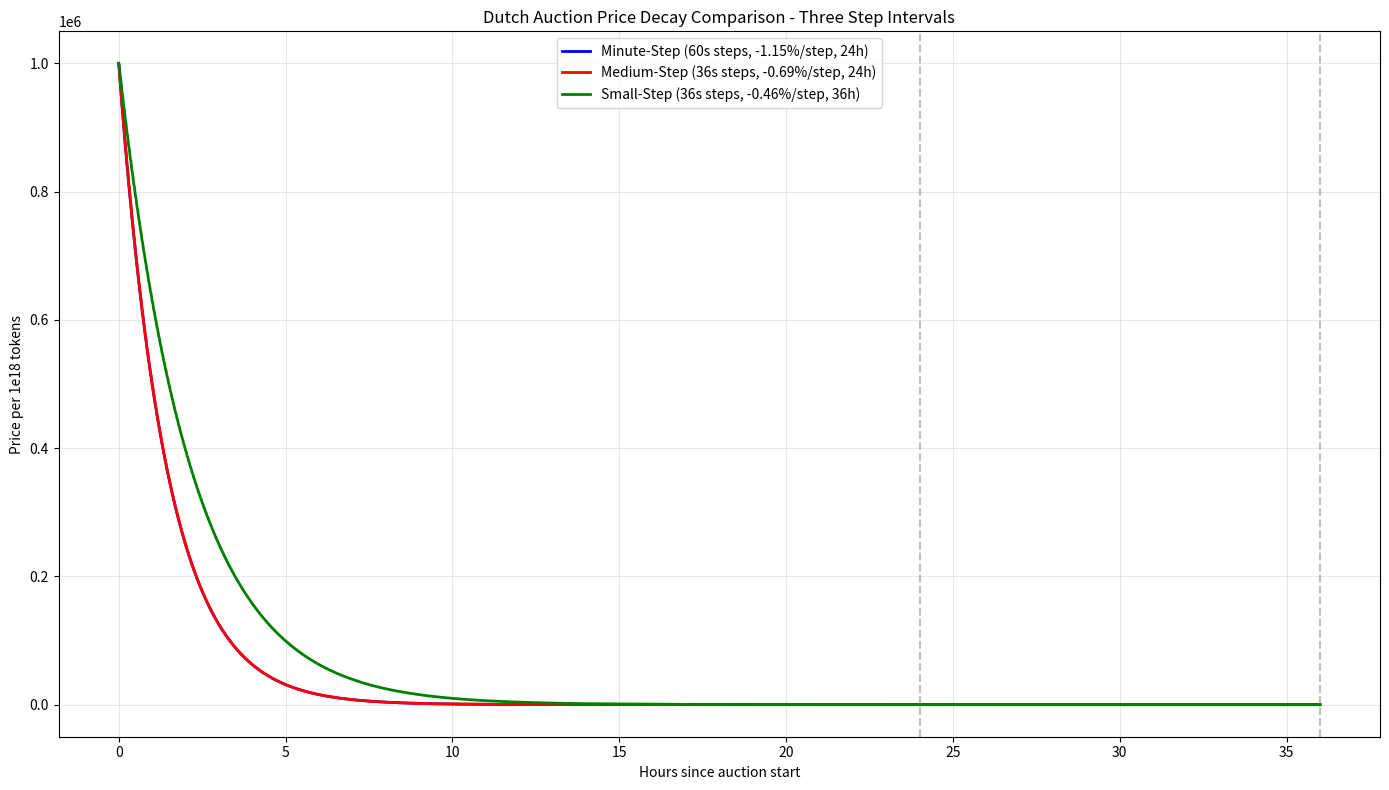

Generate this figure with matplotlib:
#!/usr/bin/env python3

import matplotlib.pyplot as plt
import numpy as np
import math

def minute_step_price_function(seconds_elapsed, starting_price, available_tokens, auction_length):
    """
    Minute-step auction price function (original Yearn implementation)
    Based on Ajna finance implementation with minute-level updates
    """
    if available_tokens == 0 or seconds_elapsed > auction_length:
        return 0
    
    # Constants from original contract
    MINUTE_HALF_LIFE = 0.988514020352896135356867505  # 0.5^(1/60) 
    
    # Exponential step decay
    hours_component = 1.0 / (2 ** (seconds_elapsed // 3600))  # 1e27 >> (secondsElapsed / 3600)
    minutes_component = MINUTE_HALF_LIFE ** ((seconds_elapsed % 3600) // 60)
    
    # Initial price calculation
    initial_price = (starting_price * 1e18) / available_tokens
    
    # Final price with decay
    price = initial_price * hours_component * minutes_component
    
    return price / 1e18  # Scale back to readable units

def medium_step_price_function(seconds_elapsed, starting_price, available_tokens, auction_length):
    """
    Medium-step auction price function with 36-second intervals
    """
    if available_tokens == 0 or seconds_elapsed > auction_length:
        return 0
    
    # Medium step constants
    PRICE_UPDATE_INTERVAL = 36  # seconds
    STEP_DECAY = 0.993092495437035901533210216  # 0.5^(1/100) in decimal
    
    # Total number of 36s steps since auction started
    steps_elapsed = seconds_elapsed // PRICE_UPDATE_INTERVAL
    
    # Calculate decay: STEP_DECAY^steps_elapsed
    decay = STEP_DECAY ** steps_elapsed
    
    # Initial price calculation  
    initial_price = (starting_price * 1e18) / available_tokens
    
    # Final price with step decay
    price = initial_price * decay
    
    return price / 1e18  # Scale back to readable units

def small_step_price_function(seconds_elapsed, starting_price, available_tokens, auction_length):
    """
    Small-step auction price function with 36-second intervals for 36-hour auctions
    Same final price as 24h auction but extended over 36 hours
    """
    if available_tokens == 0 or seconds_elapsed > auction_length:
        return 0
    
    # Small step constants  
    PRICE_UPDATE_INTERVAL = 36  # seconds
    # Option 2: (0.5^24)^(1/3600) = 0.5^(1/150)
    STEP_DECAY = 0.995389679103229139420708864  # Same final price as 24h auction
    
    # Total number of 36s steps since auction started
    steps_elapsed = seconds_elapsed // PRICE_UPDATE_INTERVAL
    
    # Calculate decay: STEP_DECAY^steps_elapsed
    decay = STEP_DECAY ** steps_elapsed
    
    # Initial price calculation  
    initial_price = (starting_price * 1e18) / available_tokens
    
    # Final price with step decay
    price = initial_price * decay
    
    return price / 1e18  # Scale back to readable units

def plot_price_comparison():
    """Plot and compare all three price decay functions"""
    
    # Parameters
    starting_price = 1_000_000 * 1e18  # 1M tokens
    available_tokens = 1e18  # 1e18 tokens available
    
    # Different auction lengths for comparison
    standard_length = 24 * 3600  # 24 hours in seconds
    extended_length = 36 * 3600  # 36 hours in seconds
    
    # Time points for plotting (show 36 hours to see small step completion)
    time_points = np.linspace(0, 36 * 3600, 36 * 60)  # Every minute for 36 hours
    hours = time_points / 3600  # Convert to hours for plotting
    
    # Calculate prices for all three auctions
    minute_step_prices = []
    medium_step_prices = []
    small_step_prices = []
    
    print("Calculating price curves for all three auction types...")
    for t in time_points:
        # Minute-step and medium-step use 24-hour length
        minute_price = minute_step_price_function(int(t), starting_price, available_tokens, standard_length)
        medium_price = medium_step_price_function(int(t), starting_price, available_tokens, standard_length)
        
        # Small-step uses 36-hour length
        small_price = small_step_price_function(int(t), starting_price, available_tokens, extended_length)
        
        minute_step_prices.append(minute_price)
        medium_step_prices.append(medium_price)
        small_step_prices.append(small_price)
    
    # Calculate step sizes (percentage price change per update)
    # For minute-step: 60s intervals, MINUTE_HALF_LIFE per 60s
    minute_step_change = (1 - 0.988514020352896135356867505) * 100  # % change per minute
    
    # For medium-step: 36s intervals, 0.5^(1/100) per 36s  
    medium_step_change = (1 - 0.993092495437035901533210216) * 100  # % change per 36s
    
    # For small-step: 36s intervals, 0.5^(1/150) per 36s
    small_step_change = (1 - 0.995389679103229139420708864) * 100   # % change per 36s
    
    # Create the plot
    plt.figure(figsize=(14, 8))
    
    plt.plot(hours, minute_step_prices, 
             label=f'Minute-Step (60s steps, -{minute_step_change:.2f}%/step, 24h)', 
             linewidth=2, color='blue')
    plt.plot(hours, medium_step_prices, 
             label=f'Medium-Step (36s steps, -{medium_step_change:.2f}%/step, 24h)', 
             linewidth=2, color='red')
    plt.plot(hours, small_step_prices, 
             label=f'Small-Step (36s steps, -{small_step_change:.2f}%/step, 36h)', 
             linewidth=2, color='green')
    
    plt.xlabel('Hours since auction start')
    plt.ylabel('Price per 1e18 tokens')
    plt.title('Dutch Auction Price Decay Comparison - Three Step Intervals')
    plt.legend()
    plt.grid(True, alpha=0.3)
    
    # Add vertical lines to show auction end times
    plt.axvline(x=24, color='gray', linestyle='--', alpha=0.5, label='24h mark')
    plt.axvline(x=36, color='gray', linestyle='--', alpha=0.5, label='36h mark')
    
    plt.tight_layout()
    
    # Save the plot
    plt.savefig('price_decay_simulation.png', dpi=300, bbox_inches='tight')
    print("Plot saved as 'price_decay_simulation.png'")
    
    # Print statistics
    print(f"\n=== PRICE DECAY ANALYSIS ===")
    print(f"Starting price (all): {minute_step_prices[0]:.6f}")
    
    print(f"\nAfter 1 hour:")
    idx_1h = 1 * 60
    print(f"  Minute-Step: {minute_step_prices[idx_1h]:.6f} ({minute_step_prices[idx_1h]/minute_step_prices[0]*100:.2f}% of start)")
    print(f"  Medium-Step: {medium_step_prices[idx_1h]:.6f} ({medium_step_prices[idx_1h]/minute_step_prices[0]*100:.2f}% of start)")
    print(f"  Small-Step:  {small_step_prices[idx_1h]:.6f} ({small_step_prices[idx_1h]/minute_step_prices[0]*100:.2f}% of start)")
    
    print(f"\nAfter 6 hours:")
    idx_6h = 6 * 60
    print(f"  Minute-Step: {minute_step_prices[idx_6h]:.6f} ({minute_step_prices[idx_6h]/minute_step_prices[0]*100:.2f}% of start)")
    print(f"  Medium-Step: {medium_step_prices[idx_6h]:.6f} ({medium_step_prices[idx_6h]/minute_step_prices[0]*100:.2f}% of start)")
    print(f"  Small-Step:  {small_step_prices[idx_6h]:.6f} ({small_step_prices[idx_6h]/minute_step_prices[0]*100:.2f}% of start)")
    
    print(f"\nAfter 12 hours:")
    idx_12h = 12 * 60
    print(f"  Minute-Step: {minute_step_prices[idx_12h]:.6f} ({minute_step_prices[idx_12h]/minute_step_prices[0]*100:.2f}% of start)")
    print(f"  Medium-Step: {medium_step_prices[idx_12h]:.6f} ({medium_step_prices[idx_12h]/minute_step_prices[0]*100:.2f}% of start)")
    print(f"  Small-Step:  {small_step_prices[idx_12h]:.6f} ({small_step_prices[idx_12h]/minute_step_prices[0]*100:.2f}% of start)")
    
    print(f"\nAfter 24 hours:")
    idx_24h = 24 * 60
    print(f"  Minute-Step: {minute_step_prices[idx_24h]:.8f} ({minute_step_prices[idx_24h]/minute_step_prices[0]*100:.6f}% of start)")
    print(f"  Medium-Step: {medium_step_prices[idx_24h]:.8f} ({medium_step_prices[idx_24h]/minute_step_prices[0]*100:.6f}% of start)")
    print(f"  Small-Step:  {small_step_prices[idx_24h]:.2f} ({small_step_prices[idx_24h]/minute_step_prices[0]*100:.2f}% of start)")
    
    print(f"\nAfter 36 hours:")
    idx_36h = 36 * 60
    print(f"  Minute-Step: Ended at 24h")
    print(f"  Medium-Step: Ended at 24h") 
    print(f"  Small-Step:  {small_step_prices[idx_36h]:.8f} ({small_step_prices[idx_36h]/minute_step_prices[0]*100:.6f}% of start)")
    
    # Show step granularity comparison
    print(f"\n=== STEP GRANULARITY COMPARISON (First 2 minutes) ===")
    for i in range(0, min(121, len(time_points))):
        t_sec = int(time_points[i] / 60)  # Convert to minutes
        if t_sec % 0.5 == 0 and t_sec <= 2:  # Every 30 seconds for first 2 minutes
            t_min = t_sec
            idx = int(t_sec * 60)  # Convert back to index
            if idx < len(minute_step_prices):
                print(f"  {t_min:3.1f} min: Minute={minute_step_prices[idx]:.0f}, Medium={medium_step_prices[idx]:.0f}, Small={small_step_prices[idx]:.0f}")
    
    plt.show()
    
    return minute_step_prices, medium_step_prices, small_step_prices, hours

def main():
    """Main function"""
    try:
        plot_price_comparison()
        print("\nAnalysis complete! Check the generated plot.")
    except Exception as e:
        print(f"Error during simulation: {str(e)}")
        print("Make sure you have matplotlib and numpy installed:")
        print("pip install matplotlib numpy")

if __name__ == "__main__":
    main()